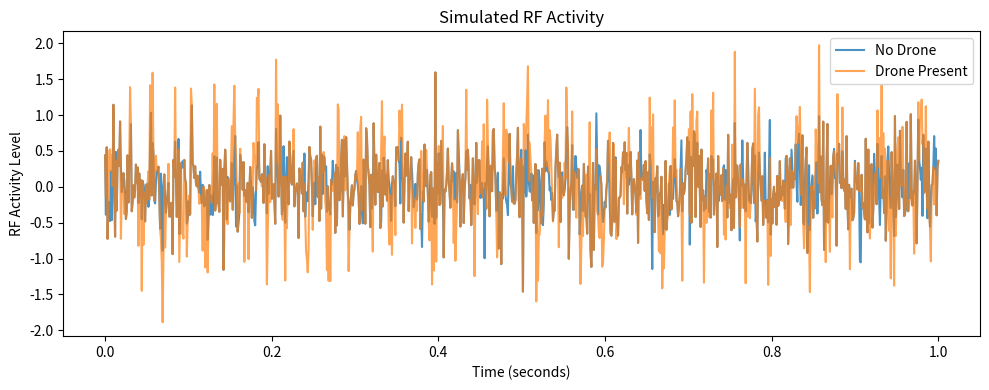

The matplotlib source for this figure:
import numpy as np
import matplotlib.pyplot as plt

# -----------------------------
# Simulation parameters
# -----------------------------
fs = 1000            # Sampling frequency (Hz)
duration = 1.0       # seconds
t = np.linspace(0, duration, int(fs * duration))

# -----------------------------
# RF activity models
# -----------------------------

# No-drone scenario (background RF noise)
noise_only = np.random.normal(0, 0.4, len(t))

# Drone-present scenario (noise + bursty activity)
burst_mask = (np.random.rand(len(t)) > 0.7).astype(int)
bursts = burst_mask * np.sin(2 * np.pi * 40 * t)
drone_signal = noise_only + bursts

# --- Visualizing 
plt.figure(figsize=(10, 4))
plt.plot(t, noise_only, label="No Drone", alpha=0.8)
plt.plot(t, drone_signal, label="Drone Present", alpha=0.7)
plt.xlabel("Time (seconds)")
plt.ylabel("RF Activity Level")
plt.title("Simulated RF Activity")
plt.legend()
plt.tight_layout()
plt.show()
